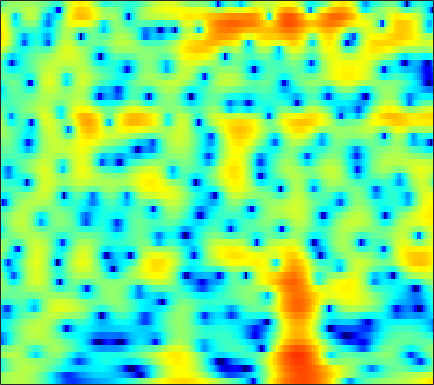

The data file committed next to this chart (first rows):
1.1192, 1.3509, 1.6379, 1.8886, 2.0531, 2.2389, 2.3734, 2.4391, 2.4801, 2.4574, 2.3633, 2.2448, 2.0188, 1.7078, 1.418, 0.95348, 0.39528, -0.086836, -0.81939, -1.6468, -2.5814, -3.351, -4.4722, -5.6989
0.9255, 1.168, 1.484, 1.779, 1.982, 2.216, 2.404, 2.506, 2.587, 2.595, 2.527, 2.421, 2.2, 1.885, 1.584, 1.093, 0.4936, -0.02795, -0.8241, -1.742, -2.781, -3.643, -4.905, -6.298
-4.686, -3.664, -2.37, -1.221, -0.4708, 0.3826, 1.074, 1.492, 1.926, 2.226, 2.407, 2.469, 2.459, 2.352, 2.212, 1.951, 1.615, 1.313, 0.8478, 0.3197, -0.2645, -0.7322, -1.392, -2.084
-4.921, -3.666, -2.16, -0.9127, -0.1456, 0.6731, 1.28, 1.604, 1.883, 2.005, 1.991, 1.907, 1.721, 1.482, 1.285, 1.024, 0.7881, 0.6337, 0.4526, 0.282, 0.1094, -0.0406, -0.2878, -0.6094
1.325, 1.529, 1.828, 2.113, 2.29, 2.448, 2.485, 2.409, 2.141, 1.656, 0.896, 0.1181, -1.249, -3.039, -4.65, -6.856, -7.924, -7.243, -5.297, -3.38, -1.873, -1.018, -0.2032, 0.2914
-0.8134, -0.6909, -0.3967, -0.004308, 0.3099, 0.6995, 1.002, 1.14, 1.171, 0.9991, 0.5834, 0.1173, -0.7327, -1.799, -2.659, -3.623, -3.956, -3.652, -2.697, -1.54, -0.4723, 0.1889, 0.8624, 1.3
-13.42, -12.5, -9.768, -7.087, -5.407, -3.585, -2.168, -1.325, -0.4438, 0.2073, 0.6504, 0.8806, 1.074, 1.177, 1.219, 1.266, 1.328, 1.389, 1.491, 1.597, 1.68, 1.706, 1.671, 1.543
-11.57, -11.01, -9.397, -7.424, -5.989, -4.261, -2.781, -1.828, -0.7484, 0.1382, 0.8541, 1.298, 1.777, 2.14, 2.348, 2.536, 2.641, 2.664, 2.621, 2.48, 2.232, 1.969, 1.505, 0.9066
-6.941, -6.411, -5.604, -4.694, -3.974, -2.999, -2.046, -1.36, -0.4986, 0.2797, 0.9655, 1.413, 1.919, 2.33, 2.576, 2.819, 2.959, 2.993, 2.936, 2.748, 2.411, 2.049, 1.394, 0.5028
-6.93, -6.503, -5.896, -5.203, -4.617, -3.771, -2.886, -2.228, -1.392, -0.6307, 0.04872, 0.5022, 1.022, 1.458, 1.742, 2.061, 2.319, 2.471, 2.606, 2.651, 2.578, 2.434, 2.098, 1.574
-9.245, -9.915, -10.51, -10.21, -9.275, -7.566, -5.826, -4.689, -3.419, -2.487, -1.838, -1.508, -1.218, -1.023, -0.8827, -0.6106, -0.183, 0.2331, 0.8651, 1.515, 2.091, 2.442, 2.774, 2.946
-9.282, -11.44, -15.18, -16.02, -13.07, -9.274, -6.621, -5.212, -3.965, -3.298, -3.192, -3.486, -4.426, -6.066, -7.752, -9.793, -8.955, -6.64, -3.586, -1.179, 0.6332, 1.68, 2.743, 3.506
-3.454, -3.762, -4.029, -4.03, -3.847, -3.406, -2.889, -2.538, -2.234, -2.151, -2.367, -2.773, -3.679, -4.99, -6.129, -7.243, -6.761, -5.394, -3.217, -1.27, 0.2755, 1.194, 2.149, 2.843
-0.8314, -0.938, -1.057, -1.143, -1.173, -1.157, -1.079, -0.9835, -0.8619, -0.7697, -0.7238, -0.7157, -0.7575, -0.8009, -0.8125, -0.7441, -0.5348, -0.2838, 0.1203, 0.538, 0.8971, 1.101, 1.261, 1.303
0.6358, 0.2657, -0.2596, -0.7655, -1.066, -1.335, -1.367, -1.252, -0.8872, -0.4047, 0.1111, 0.4997, 0.9776, 1.381, 1.623, 1.883, 2.044, 2.093, 2.046, 1.855, 1.496, 1.093, 0.3574, -0.615
1.296, 0.2586, -1.377, -3.238, -4.722, -6.404, -6.861, -6.042, -4.171, -2.196, -0.4636, 0.6125, 1.792, 2.686, 3.191, 3.646, 3.866, 3.878, 3.681, 3.22, 2.469, 1.685, 0.3039, -1.595
0.2712, -1.318, -3.683, -6.479, -9.011, -12.99, -14.65, -11.71, -7.361, -4.132, -1.646, -0.1591, 1.389, 2.559, 3.209, 3.791, 4.064, 4.079, 3.86, 3.361, 2.579, 1.836, 0.6443, -0.7341
-1.512, -3.716, -6.588, -8.694, -9.219, -8.742, -7.434, -6.24, -4.427, -2.548, -0.8028, 0.3599, 1.699, 2.764, 3.385, 3.93, 4.18, 4.162, 3.857, 3.263, 2.368, 1.5, 0.107, -1.446
-1.886, -5.164, -10.84, -16.26, -13.82, -9.658, -6.906, -5.28, -3.462, -1.794, -0.2077, 0.879, 2.186, 3.243, 3.856, 4.425, 4.691, 4.682, 4.358, 3.665, 2.579, 1.459, -0.5087, -3.201
1.046, -0.5438, -2.556, -4.321, -5.316, -6.375, -7.068, -7.193, -6.416, -4.696, -2.623, -1.093, 0.6935, 2.133, 2.953, 3.739, 4.152, 4.224, 4.031, 3.481, 2.583, 1.706, 0.2515, -1.459
2.264, 1.192, -0.3232, -2.01, -3.561, -6.226, -10.31, -15.77, -18.07, -9.409, -4.669, -2.262, 0.07276, 1.737, 2.652, 3.492, 3.95, 4.064, 3.942, 3.534, 2.845, 2.156, 0.9983, -0.3881
0.7934, 0.4159, -0.123, -0.7433, -1.28, -1.987, -2.578, -2.842, -2.639, -1.866, -0.7645, 0.117, 1.208, 2.081, 2.578, 3.032, 3.249, 3.275, 3.11, 2.728, 2.131, 1.52, 0.511, -0.8145
-3.321, -2.579, -1.71, -1.04, -0.6305, -0.2144, 0.1227, 0.3593, 0.6747, 1.024, 1.361, 1.603, 1.852, 2.006, 2.042, 1.982, 1.828, 1.659, 1.38, 1.052, 0.667, 0.3316, -0.1901, -0.8383
-7.144, -4.824, -2.622, -1.058, -0.1699, 0.7272, 1.388, 1.776, 2.136, 2.338, 2.399, 2.329, 2.075, 1.641, 1.198, 0.4722, -0.3424, -0.9368, -1.542, -1.8, -1.707, -1.483, -1.171, -0.8981
-3.331, -2.328, -1.052, 0.09365, 0.8107, 1.63, 2.254, 2.609, 2.925, 3.028, 2.916, 2.661, 2.071, 1.123, 0.1315, -1.677, -4.272, -6.881, -10.84, -11.02, -7.439, -5.143, -2.959, -1.502
-1.592, -1.287, -0.7577, -0.1026, 0.422, 1.121, 1.759, 2.143, 2.524, 2.719, 2.679, 2.494, 2.005, 1.193, 0.3365, -1.177, -3.131, -4.847, -6.807, -6.968, -5.35, -3.929, -2.33, -1.163
-4.012, -4.23, -3.917, -3.072, -2.222, -1.067, -0.0161, 0.6609, 1.362, 1.856, 2.138, 2.214, 2.139, 1.889, 1.601, 1.118, 0.5847, 0.2088, -0.1662, -0.341, -0.3155, -0.2193, -0.07422, -0.009559
-12.33, -18.04, -14.6, -8.726, -5.951, -3.4, -1.649, -0.6699, 0.3287, 1.032, 1.545, 1.818, 2.081, 2.256, 2.342, 2.405, 2.414, 2.405, 2.348, 2.245, 2.06, 1.853, 1.445, 0.828
-5.834, -6.701, -6.595, -5.38, -4.241, -2.915, -1.819, -1.215, -0.615, -0.2097, 0.08571, 0.2996, 0.6468, 1.087, 1.479, 2.035, 2.557, 2.899, 3.225, 3.372, 3.315, 3.111, 2.587, 1.723
-1.626, -2.085, -2.442, -2.544, -2.528, -2.423, -2.359, -2.395, -2.684, -3.223, -4.011, -4.564, -4.749, -3.828, -2.592, -0.7899, 0.8527, 1.832, 2.834, 3.473, 3.78, 3.789, 3.532, 2.97
-2.357, -2.997, -3.741, -4.227, -4.404, -4.407, -4.449, -4.576, -5.111, -6.349, -8.777, -12.26, -22.8, -13.45, -7.935, -3.572, -0.7462, 0.7743, 2.236, 3.194, 3.731, 3.908, 3.879, 3.595
-5.296, -7.034, -9.812, -11.79, -11.29, -9.168, -7.115, -6.06, -5.161, -4.805, -4.753, -4.713, -4.37, -3.38, -2.273, -0.6313, 0.8857, 1.861, 2.89, 3.593, 3.972, 4.055, 3.9, 3.469
-5.548, -7.412, -10.61, -13.16, -12.29, -9.149, -6.518, -5.04, -3.593, -2.545, -1.742, -1.178, -0.4495, 0.3262, 0.9388, 1.781, 2.584, 3.122, 3.699, 4.071, 4.205, 4.108, 3.698, 2.911
-3.35, -3.768, -4.26, -4.512, -4.424, -4.053, -3.502, -3.018, -2.424, -1.859, -1.343, -0.9654, -0.4342, 0.152, 0.631, 1.288, 1.937, 2.393, 2.906, 3.261, 3.415, 3.369, 3.068, 2.43
-2.31, -2.255, -2.266, -2.315, -2.374, -2.46, -2.534, -2.644, -2.803, -3.005, -3.16, -3.223, -3.115, -2.719, -2.235, -1.404, -0.4598, 0.2309, 1.077, 1.77, 2.262, 2.502, 2.627, 2.546
-1.619, -1.394, -1.272, -1.333, -1.51, -1.875, -2.433, -3.006, -3.982, -5.28, -6.902, -8.225, -9.656, -9.522, -8.226, -5.895, -3.675, -2.253, -0.6756, 0.5754, 1.531, 2.068, 2.576, 2.888
-0.5509, -0.3497, -0.2897, -0.4652, -0.7214, -1.277, -2.11, -2.893, -4.279, -6.138, -8.769, -11.5, -16.7, -17.44, -12.98, -8.338, -5.165, -3.29, -1.316, 0.2193, 1.402, 2.077, 2.739, 3.146
0.8658, 0.8271, 0.6049, 0.2252, -0.1429, -0.7618, -1.508, -2.155, -3.167, -4.308, -5.528, -6.394, -7.123, -7.14, -6.613, -5.321, -3.685, -2.404, -0.7736, 0.637, 1.775, 2.442, 3.053, 3.352
1.825, 1.367, 0.6338, -0.1467, -0.7346, -1.356, -1.809, -2.156, -2.658, -3.345, -4.259, -5.103, -6.346, -7.346, -7.447, -6.314, -4.191, -2.481, -0.4216, 1.239, 2.471, 3.113, 3.625, 3.754
1.602, 0.4853, -1.409, -3.697, -5.295, -6.033, -5.087, -4.157, -3.226, -2.996, -3.515, -4.514, -7.071, -12.26, -19.81, -11.76, -5.183, -2.17, 0.5911, 2.433, 3.606, 4.098, 4.329, 4.109
0.5516, -0.6802, -3.158, -6.936, -10.96, -12.66, -7.85, -5.154, -2.957, -1.758, -1.259, -1.223, -1.406, -1.618, -1.467, -0.7015, 0.6034, 1.649, 2.897, 3.824, 4.341, 4.435, 4.103, 3.214
-1.163, -1.57, -2.315, -3.031, -3.414, -3.492, -3.052, -2.529, -1.771, -1.067, -0.5222, -0.1928, 0.1921, 0.5782, 0.8942, 1.377, 1.931, 2.345, 2.828, 3.141, 3.209, 3.064, 2.546, 1.584
-3.05, -2.991, -2.852, -2.723, -2.578, -2.354, -2.073, -1.842, -1.498, -1.176, -0.8557, -0.619, -0.311, 0.04657, 0.3343, 0.7585, 1.186, 1.496, 1.851, 2.094, 2.182, 2.124, 1.885, 1.456
-5.453, -4.774, -3.874, -3.123, -2.672, -2.21, -1.889, -1.72, -1.596, -1.566, -1.571, -1.565, -1.491, -1.289, -1.012, -0.4917, 0.1253, 0.6097, 1.212, 1.715, 2.072, 2.226, 2.276, 2.168
-8.324, -6.053, -4.07, -2.751, -2.096, -1.544, -1.303, -1.304, -1.555, -2.049, -2.799, -3.475, -4.303, -4.659, -4.324, -3.14, -1.563, -0.4032, 0.9439, 1.996, 2.747, 3.118, 3.358, 3.332
-4.223, -3.217, -2.141, -1.395, -1.02, -0.743, -0.7428, -0.9403, -1.486, -2.466, -4.104, -5.994, -10.34, -22.16, -18.07, -8.132, -3.465, -1.167, 1.045, 2.579, 3.601, 4.087, 4.407, 4.352
-1.478, -1.621, -1.772, -1.925, -2.029, -2.158, -2.28, -2.395, -2.63, -3.066, -3.717, -4.367, -5.209, -5.536, -5.066, -3.562, -1.655, -0.2987, 1.249, 2.457, 3.318, 3.752, 4.048, 4.013
-1.913, -2.727, -3.933, -5.148, -5.928, -6.497, -6.362, -5.915, -5.194, -4.511, -3.94, -3.583, -3.111, -2.557, -2.048, -1.244, -0.3517, 0.3348, 1.199, 1.95, 2.559, 2.902, 3.183, 3.272
-2.09, -3.519, -6.189, -10.12, -14.71, -21.07, -14.37, -10.78, -7.832, -5.88, -4.533, -3.739, -2.849, -2.075, -1.531, -0.8312, -0.1894, 0.2829, 0.8533, 1.373, 1.832, 2.129, 2.462, 2.722
0.3877, -0.889, -2.994, -5.375, -7.077, -8.501, -8.264, -7.441, -6.234, -5.217, -4.369, -3.778, -3.051, -2.366, -1.883, -1.3, -0.7907, -0.449, -0.08913, 0.2037, 0.4948, 0.7386, 1.148, 1.627
4.333, 3.393, 2.054, 0.6171, -0.4025, -1.667, -2.756, -3.441, -4.262, -4.964, -5.303, -5.248, -4.759, -3.955, -3.338, -2.663, -2.219, -2.116, -2.18, -2.459, -2.768, -2.817, -2.425, -1.457
7.057, 6.216, 4.954, 3.541, 2.404, 0.7479, -1.091, -2.712, -5.387, -8.953, -13.44, -14.74, -11, -7.668, -5.996, -4.659, -4.166, -4.318, -5.177, -6.949, -10.1, -13.68, -14.75, -8.968
7.556, 6.714, 5.44, 4.029, 2.858, 1.179, -0.6821, -2.241, -4.636, -7.35, -9.872, -10.49, -9.136, -7.15, -6.006, -5.08, -4.859, -5.044, -5.893, -7.319, -9.18, -10.31, -10.29, -8.157
7.054, 6.207, 4.913, 3.437, 2.21, 0.6212, -0.8867, -1.848, -2.808, -3.388, -3.665, -3.678, -3.49, -3.193, -3.057, -3.076, -3.416, -3.9, -4.84, -5.961, -6.944, -7.371, -7.343, -6.532
6.556, 5.789, 4.397, 2.546, 0.7977, -2.064, -4.843, -5.686, -4.531, -2.752, -1.311, -0.5221, 0.1807, 0.484, 0.4743, 0.1009, -0.6974, -1.676, -3.441, -5.895, -9.143, -11.91, -12.97, -10.12
4.699, 4.382, 3.509, 1.963, 0.2896, -3.049, -7.61, -8.848, -5.069, -1.645, 0.5352, 1.61, 2.483, 2.849, 2.838, 2.443, 1.571, 0.6126, -1.169, -3.722, -7.128, -9.854, -11.43, -9.886
0.4352, 1.07, 1.469, 1.358, 1.072, 0.5724, 0.2041, 0.1651, 0.5132, 1.143, 1.797, 2.218, 2.588, 2.726, 2.661, 2.354, 1.784, 1.186, 0.1553, -1.072, -2.401, -3.43, -4.709, -6.113
-2.867, -1.536, -0.3269, 0.4208, 0.7365, 0.9872, 1.125, 1.197, 1.274, 1.339, 1.405, 1.432, 1.44, 1.39, 1.308, 1.135, 0.8949, 0.6429, 0.2288, -0.254, -0.8314, -1.308, -1.997, -2.738
